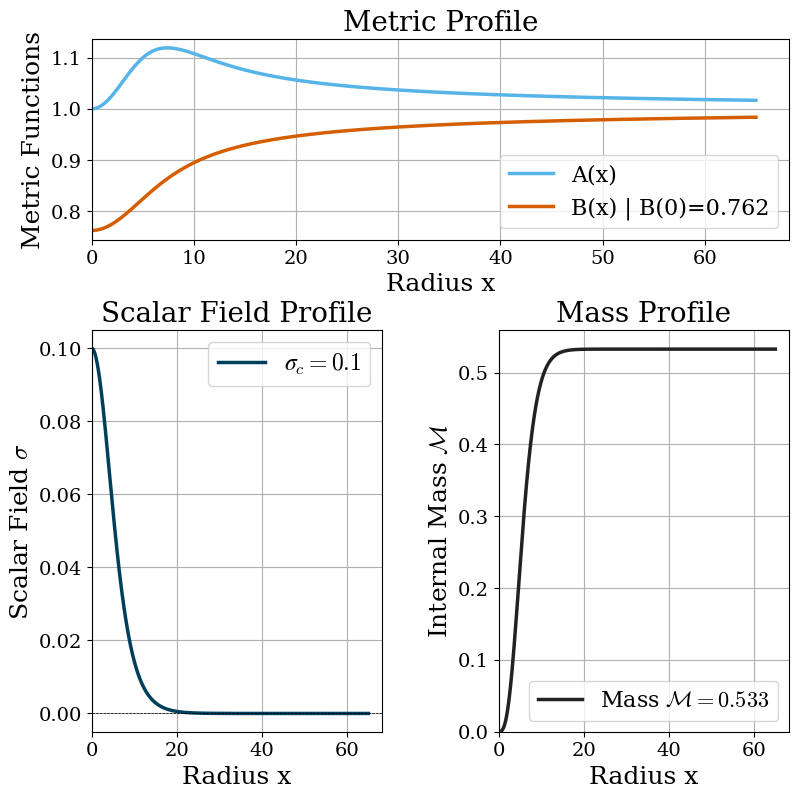

Source code (Python):
#%% Modules
import numpy as np
from scipy.integrate import solve_bvp
from scipy.integrate import simpson
import matplotlib.pyplot as plt

# Appearence formatting for Thesis

plt.rcParams.update({
    "font.family": "serif",          # Tell Matplotlib to use a serif font family
    "font.serif": ["DejaVu Serif"],  # Force its built-in serif font (guaranteed to exist)
    "mathtext.fontset": "cm",        # Use Computer Modern (LaTeX font) for math expressions
    "font.size": 12,
    "axes.titlesize": 20,
    "axes.labelsize": 18,
    "xtick.labelsize": 14,
    "ytick.labelsize": 14,
    "legend.fontsize": 16,
    "figure.titlesize": 22
})

#%% Python BVP Solver Methodology

#%%% Parameters
Lambda = 0.0
sigma0 = 0.1
eps = 1e-5

#%%% #1: Define the ODE system function

def fun(x, y, p): # Number of unknowns: 5 (4 y + 1 p)
    # Eigenfunctions
    A = y[0]
    B = y[1]
    sigma = y[2]
    v = y[3]
    
    # Eigenvalue: Solver parameter
    Omega = p[0]
    
    # Einstein-Klein-Gordon Equations
    common_term = (v**2/A) + (Omega**2/B)*sigma**2
    Lambda_term = Lambda*sigma**4/2
    dAdx = x*A**2 *(common_term + sigma**2 + Lambda_term) - (A-1)*A/x
    dBdx = x*A*B * (common_term - sigma**2 - Lambda_term) + (A-1)*B/x
    dsigmadx = v
    dvdx = -(2/x + 0.5*(dBdx/B - dAdx/A))*v - A*((-1 + Omega**2/B)*sigma - Lambda*sigma**3)
    
    return np.vstack((dAdx, dBdx, dsigmadx, dvdx))

#%%% #2: Define the boundary conditions (as residues)
def bc(ya, yb, p):
    Omega = p[0]
    decay_rate = np.sqrt(np.maximum(1e-10, 1.0 - Omega**2))
    
    resA = ya[0]-1.0                    # A(0) = 1 asymptotic flatness
    resB = yb[1]-1.0/yb[0]              # B(∞) = 1 asymptotic flatness → B(xmax)=1/A(xmax) more accurate
    ressigma0 = ya[2]-sigma0            # σ(0) = σ0
    resv = ya[3] - 0.0                  # v(0) = σ'(0) = 0
    
    # Dirichlet boundary condition σ(∞) = 0
    # To work well it requires xmax = ∞ 
    # ressigmainf = yb[2] - 0.0
    
    # Robin boundary condition v(xmax) = σ'(xmax) = -sqrt(1-Omega^2) * σ(xmax)
    # Describes the asymptotic decay of the field at xmax
    resdecay = yb[3] + decay_rate * yb[2]
    return np.array([resA, resB, ressigma0, resv, resdecay]) # 5 BCs for 5 unknowns

#%%% #3: Provide an initial mesh & guess (taking advantage from the physics of a boson star)
x_max = 65
n = 1000
x_mesh = np.linspace(eps, x_max, n)

# Eigenfunction guesses
y_guess = np.zeros((4, x_mesh.size))
y_guess[0] = np.ones_like(x_mesh)
y_guess[1] = np.ones_like(x_mesh)
width_guess = max(8.0, 1.0 / sigma0) # σ0↑ the decay is quicker (narrower gaussian)
y_guess[2] = sigma0 * np.exp(-(x_mesh / width_guess)**2) # gaussian for asymptotic decay to 0
y_guess[3] = -2 * (x_mesh / width_guess**2) * y_guess[2]
# Eigenvalue guess
Omega_guess_val = np.sqrt(1.0 - sigma0**2)
Omega_guess = [Omega_guess_val] # σ0 → 0: Ω → 1

    
#%%% #4: Solve & Evaluate
print(f"Running solver for σ0 = {sigma0}...")
print(f"Using x_max = {x_max:.1f} and Omega guess = {Omega_guess_val:.4f}")

sol = solve_bvp(fun, bc, x_mesh, y_guess, p=Omega_guess, max_nodes=50000, tol=1e-7)

print("Status: ", sol.status)
if sol.status != 0:
    print(sol.message)   
        
if sol.success: # only is the solver converges
    # Eigenvalue    
    Omega = sol.p[0]
    
    # Eigenfunctions
    x = sol.x
    A = sol.y[0]
    B = sol.y[1]
    sigma = sol.y[2]
    v = sol.y[3]
    
    # Mass
    M = (x/2) * (1 - 1/A)
    
    # Number of particles
    N_integrand = (x**2) * np.sqrt(A / B) * Omega * (sigma**2)
    N = simpson(N_integrand, x=x)
    
    #%%%% #4.1: Ground state check with number of nodes (Bolzano Thorem)
    nodes = np.sum((sigma[:-1] * sigma[1:]) < 0)
    
    print(f"Solver converged! Omega: {Omega:.6f} | Nodes: {nodes} | Mass: {M[-1]:.3f} | Particles: {N:.3f}") 
    
    #%%%% #4.2: Validity Test

    print(f"σ(inf) = {sigma[-1]:.6e}")
    print(f"A(inf) = {A[-1]:.6e}")
    print(f"B(eps) = {B[0]:.3e}")
    print(f"B(inf) = {B[-1]:.3e}")
    
    #%%%%% Checking 10 last values of scalar field & Mass
    print("\nPosition 10 last values")
    print(x[-10:])
    
    
    print("\nScalar Field 10 last values:")
    print(sigma[-10:])
    print("% Difference from absolute last value:")
    print(100 * (sigma[-10:] - sigma[-1]) / sigma[-1])
    
    print("\nMass 10 last values:")
    print(M[-10:])
    print("% Difference from absolute last value:")
    print(100 * (M[-10:] - M[-1]) / M[-1])
    
    #%%% #5: Plotting
    fig = plt.figure(figsize=(9, 9))
    gs = fig.add_gridspec(2, 2, height_ratios=[1, 2])
        
    #5.1: Metric Components A & B vs radius x (Top)
    ax1 = fig.add_subplot(gs[0, :])
    ax1.plot(x, A, color='#56B4E9', lw = 2.5, label=r'A(x)')
    ax1.plot(x, B, color='#D55E00', lw = 2.5, label=f'B(x) | B(0)={B[0]:.3f}')
    ax1.set_xlim(0)
    ax1.set_xlabel("Radius x")
    ax1.set_ylabel("Metric Functions")
    ax1.set_title("Metric Profile")
    ax1.legend()
    ax1.grid(True)
        
    #5.2: Scalar field profile (Bottom Left)
    ax2 = fig.add_subplot(gs[1, 0])
    ax2.plot(x, sigma, color='#003f5C', lw = 2.5, label=f'$σ_c={sigma0}$')
    ax2.axhline(0, color='black', linewidth=0.5, linestyle='--')
    ax2.set_xlim(0)
    ax2.set_xlabel("Radius x")
    ax2.set_ylabel("Scalar Field $\sigma$")
    ax2.set_title("Scalar Field Profile")
    ax2.legend(fontsize=17)
    ax2.grid(True)
        
    #5.3: Mass profile (Bottom Right)
    ax3 = fig.add_subplot(gs[1, 1])
    ax3.plot(x, M, label=rf"Mass $\mathcal{{M}}={M[-1]:.3f}$", color='#222222', lw=2.5)
    ax3.set_xlim(0)
    ax3.set_ylim(0)
    ax3.set_ylabel("Internal Mass $\mathcal{M}$")
    ax3.set_xlabel("Radius x")
    ax3.set_title("Mass Profile")
    ax3.legend()
    ax3.grid(True)
        
    #fig.suptitle(f'Boson Star Profile: Metric, Scalar Field & Mass ($\Lambda={Lambda}$)', fontweight='bold')
    plt.subplots_adjust(wspace=0.4, hspace=0.3)
    plt.show()
